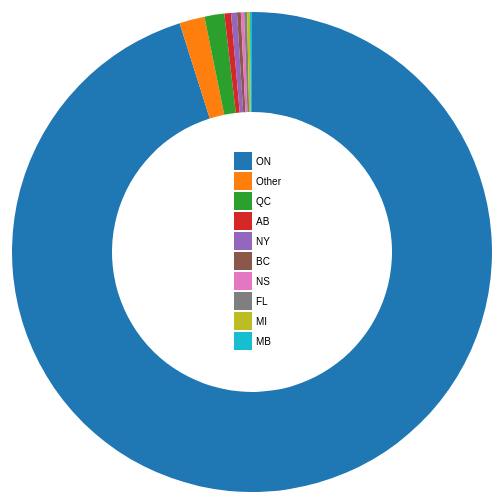
D3 v3 page, settled after 360 driven frames (6 s of simulated time); the page loaded 1 data file(s).


    (function() {
      'use strict';

      var width = 960,
        height = 500,
        radius = Math.min(width, height) / 2;

      var color = d3.scale.category10();

      var arc = d3.svg.arc()
        .outerRadius(radius - 10)
        .innerRadius(radius - 110);

      var pie = d3.layout.pie()
        .value(function(d) { return d.count; });

      var svg = d3.select('body')
        .append('svg')
        .attr('width', width)
        .attr('height', height)
        .append('g')
        .attr('transform', 'translate(' + width / 2 + ',' + height / 2 + ')');

      d3.csv('provinces.csv', function(error, data) {
        data.forEach(function(d) {
          d.count = +d.count;
        });

        var path = svg.selectAll('path')
          .data(pie(data))
          .enter()
          .append('path')
          .attr('d', arc)
          .attr('fill', function(d, i) { return color(d.data.province); });

        var legend = svg.selectAll('.legend')
          .data(color.domain())
          .enter()
          .append('g')
          .attr('class', 'legend')
          .attr('transform', function(d, i) { return 'translate(0,' + (i * 20 - 100) + ')'; });

        legend.append('rect')
          .attr('width', 18)
          .attr('height', 18)
          .attr('x', -18)
          .style('fill', color);

        legend.append('text')
          .attr('x', 4)
          .attr('y', 13)
          .text(function(d) { return d; });
      });
    })();
    

### data: provinces.csv
province, count
ON, 2612297
Other, 46644
QC, 36619
AB, 12267
NY, 10919
BC, 7019
NS, 6008
FL, 5464
MI, 5008
MB, 3909